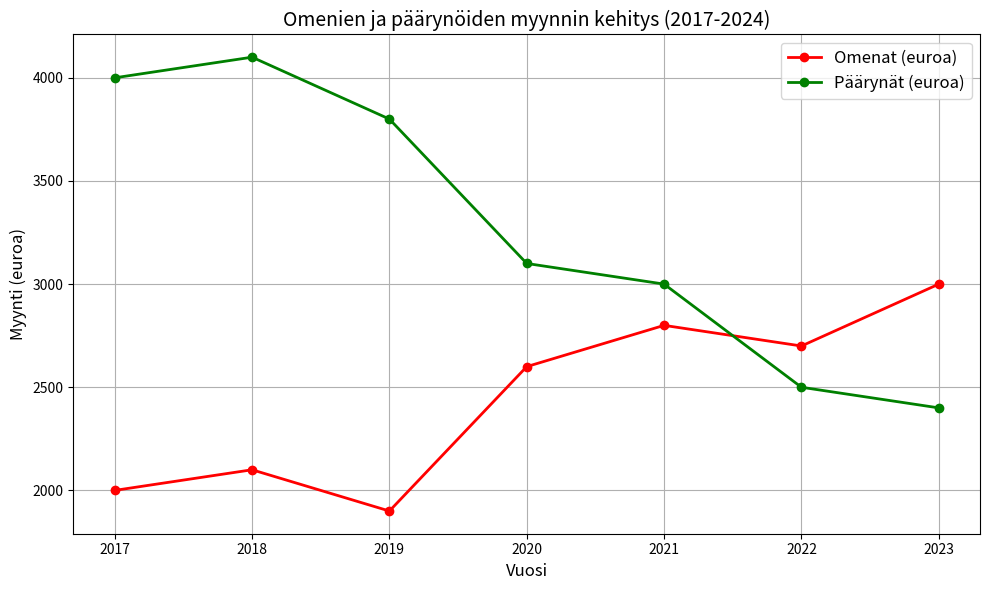

Here is the Python script that generated this plot:
import numpy as np
import matplotlib.pyplot as plt

# Data: years and sales trends
years = np.arange(2017, 2024)
apple_sales = [2000, 2100, 1900, 2600, 2800, 2700, 3000]  # Npuseva trendi nähtävissä
pear_sales = [4000, 4100, 3800, 3100, 3000, 2500, 2400]   # Laskevaa trendiä

# Create the line chart
plt.figure(figsize=(10, 6))
plt.plot(years, apple_sales, marker='o', label='Omenat (euroa)', color='red', linewidth=2)
plt.plot(years, pear_sales, marker='o', label='Päärynät (euroa)', color='green', linewidth=2)

# Add labels, title, and legend
plt.title('Omenien ja päärynöiden myynnin kehitys (2017-2024)', fontsize=14)
plt.xlabel('Vuosi', fontsize=12)
plt.ylabel('Myynti (euroa)', fontsize=12)
plt.legend(fontsize=12)
plt.grid(True)
plt.tight_layout()

##talletetaan kuva tiedostoon raporttiin liittämistä varten
plt.savefig("sales.png") 
plt.savefig("sales.pdf")
plt.savefig("sales.svg")


